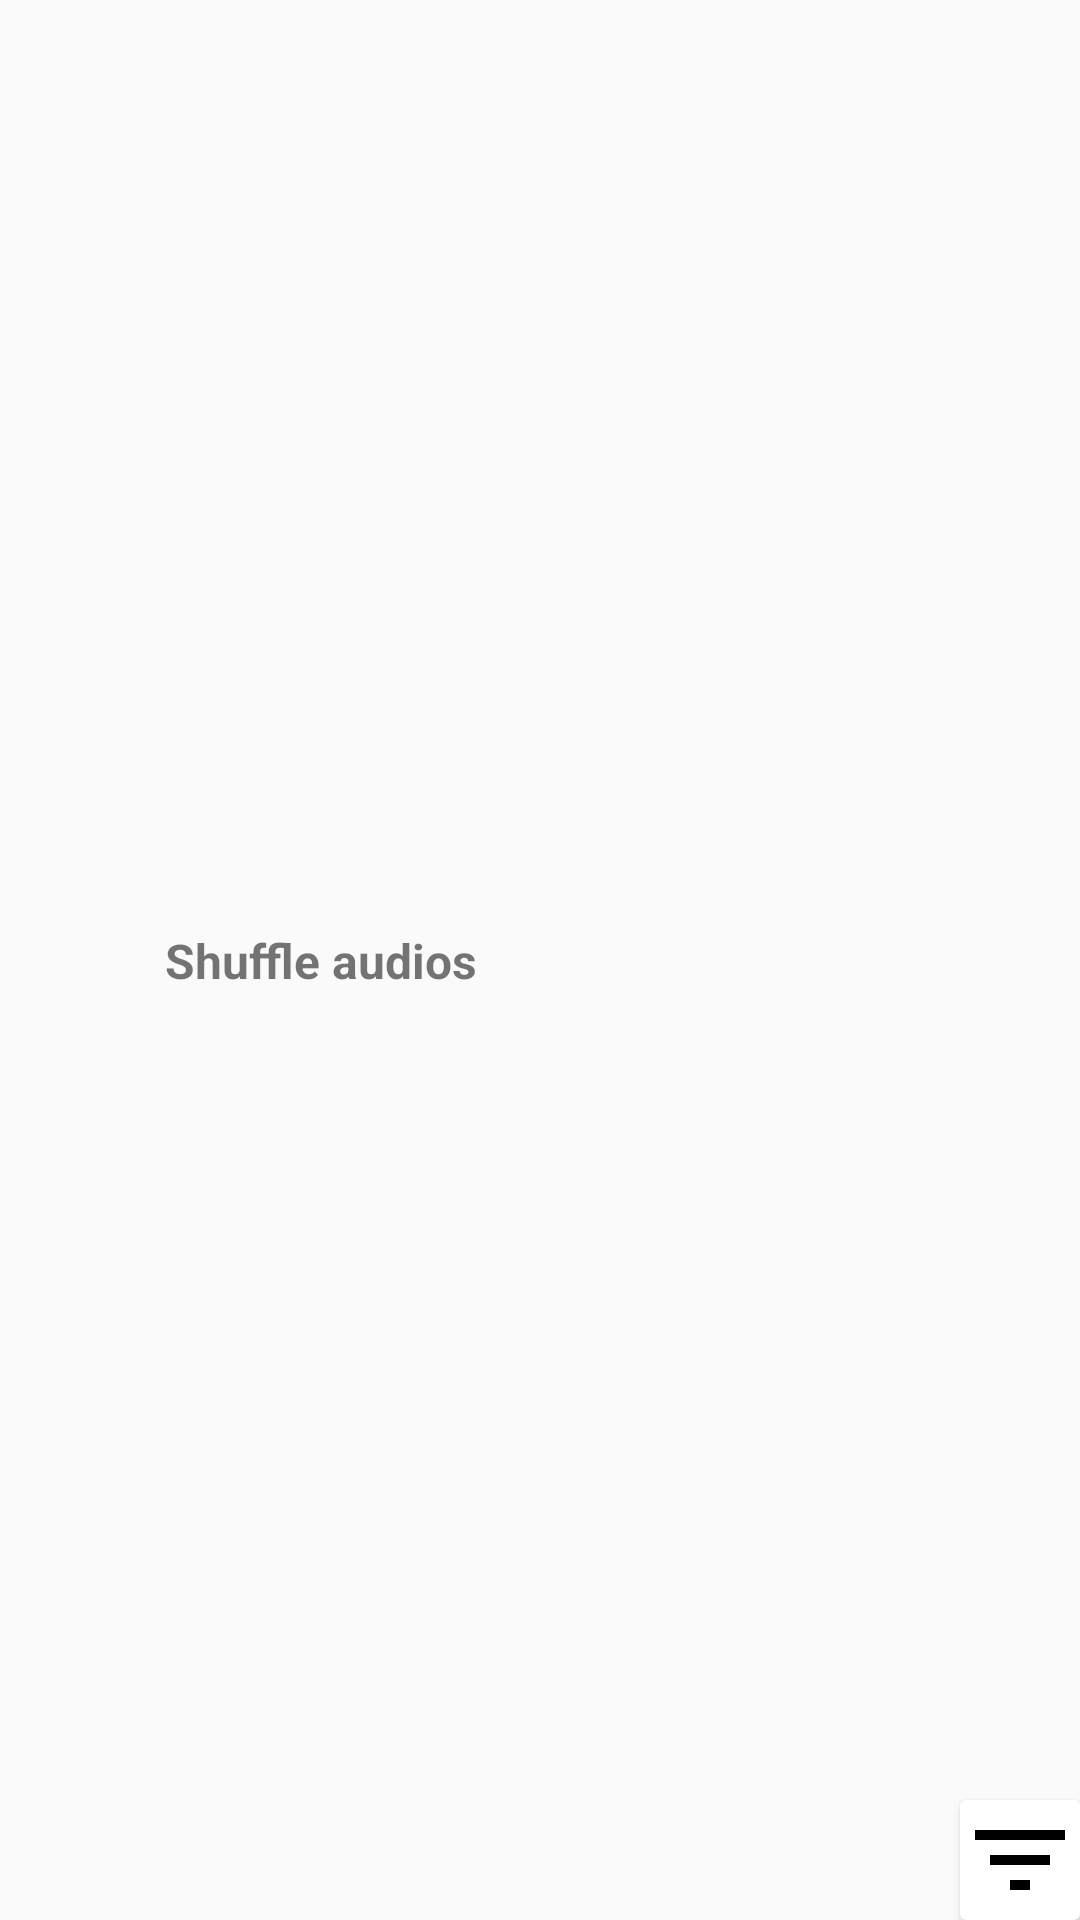

Here is an Android app screen rendered from its layout file. Give the layout XML and the strings, colors and styles it references.
<!-- AndroidManifest.xml: application theme Theme.Earband -->
<!-- res/layout/fragment_taskbar_above_view_pager.xml -->
<?xml version="1.0" encoding="utf-8"?>
<androidx.constraintlayout.widget.ConstraintLayout xmlns:android="http://schemas.android.com/apk/res/android"
    xmlns:app="http://schemas.android.com/apk/res-auto"
    xmlns:tools="http://schemas.android.com/tools"
    android:layout_width="match_parent"
    android:layout_height="50dp"
    android:background="@color/banana_leaf_green"
    tools:ignore="HardcodedText">

    <ImageButton
        android:id="@+id/shuffle_button"
        android:layout_width="35dp"
        android:layout_height="35dp"
        android:layout_marginStart="10dp"
        android:background="@android:color/transparent"
        android:contentDescription="shuffle_button"
        android:padding="4dp"
        android:scaleType="centerCrop"
        android:src="@drawable/shuffle_button"
        app:layout_constraintBottom_toBottomOf="parent"
        app:layout_constraintLeft_toLeftOf="parent"
        app:layout_constraintTop_toTopOf="parent" />

    <TextView
        android:layout_width="wrap_content"
        android:layout_height="wrap_content"
        android:layout_marginStart="10dp"
        android:text="Shuffle audios"
        android:textColor="@color/light_black"
        android:textSize="16sp"
        android:textStyle="bold"
        app:layout_constraintBottom_toBottomOf="@+id/shuffle_button"
        app:layout_constraintLeft_toRightOf="@+id/shuffle_button"
        app:layout_constraintTop_toTopOf="@+id/shuffle_button" />

    <androidx.cardview.widget.CardView
        android:layout_width="wrap_content"
        android:layout_height="wrap_content"
        app:layout_constraintBottom_toBottomOf="parent"
        app:layout_constraintRight_toRightOf="parent">

        <ImageButton
            android:layout_width="40dp"
            android:layout_height="40dp"
            android:background="@color/golden_orange"
            android:contentDescription="filter_button"
            android:scaleType="centerInside"
            android:src="@drawable/baseline_filter_list_250"
            app:layout_constraintBottom_toBottomOf="parent"
            app:layout_constraintRight_toRightOf="parent"
            app:layout_constraintTop_toTopOf="parent" />

    </androidx.cardview.widget.CardView>


</androidx.constraintlayout.widget.ConstraintLayout>
<!-- resources referenced by this layout -->
<resources>
  <!-- drawable baseline_filter_list_250 (drawable) -->
  <vector xmlns:android="http://schemas.android.com/apk/res/android" android:height="250dp" android:tint="#000000" android:viewportHeight="24" android:viewportWidth="24" android:width="250dp">
        
      <path android:fillColor="@android:color/white" android:pathData="M10,18h4v-2h-4v2zM3,6v2h18L21,6L3,6zM6,13h12v-2L6,11v2z"/>
      
  </vector>
  <!-- drawable shuffle_button (drawable) -->
  <vector xmlns:android="http://schemas.android.com/apk/res/android" android:height="200dp" android:viewportHeight="16" android:viewportWidth="16" android:width="200dp">
        
      <path android:fillColor="@color/golden_orange" android:pathData="M13,1H12V3H10.586L7,6.586L3.414,3H0V5H2.586L5.586,8L2.586,11H0V13H3.414L11.414,5H12V7H13L16,4L13,1Z"/>
        
      <path android:fillColor="@color/golden_orange" android:pathData="M12,9H13L16,12L13,15H12V13H10.586L8.414,10.828L9.828,9.414L11.414,11H12V9Z"/>
      
  </vector>
  <style name="Theme.Earband" parent="Base.Theme.Earband" />
  <style name="Base.Theme.Earband" parent="Theme.AppCompat.Light.NoActionBar">
          
          
      </style>
</resources>
